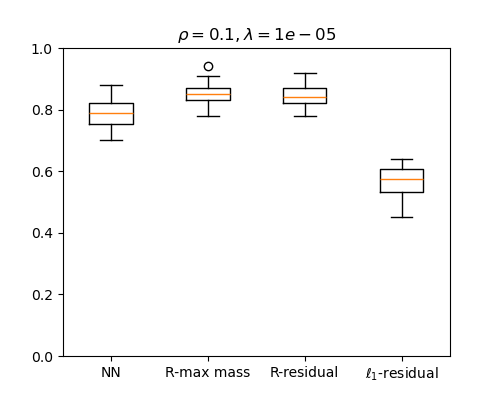

The table this chart was drawn from, first rows:
NN, R-max mass, R-residual, l1-residual
0.79, 0.87, 0.87, 0.54
0.83, 0.86, 0.85, 0.59
0.75, 0.8, 0.8, 0.53
0.84, 0.86, 0.87, 0.59
0.85, 0.87, 0.87, 0.6
0.77, 0.86, 0.84, 0.55
0.73, 0.86, 0.82, 0.59
0.8, 0.86, 0.85, 0.61
0.81, 0.83, 0.8, 0.51
0.82, 0.87, 0.87, 0.48
0.77, 0.81, 0.83, 0.51
0.87, 0.86, 0.85, 0.53
0.81, 0.82, 0.82, 0.48
0.81, 0.87, 0.88, 0.57
0.78, 0.83, 0.84, 0.62
0.83, 0.87, 0.89, 0.58
0.79, 0.87, 0.87, 0.6
0.79, 0.81, 0.81, 0.61
0.75, 0.86, 0.86, 0.54
0.79, 0.84, 0.87, 0.55
0.88, 0.9, 0.9, 0.62
0.74, 0.85, 0.84, 0.49
0.76, 0.84, 0.83, 0.52
0.7, 0.81, 0.81, 0.58
0.73, 0.79, 0.8, 0.51
0.78, 0.94, 0.92, 0.58
0.72, 0.83, 0.83, 0.47
0.82, 0.82, 0.82, 0.52
0.77, 0.81, 0.84, 0.62
0.73, 0.83, 0.83, 0.56
0.79, 0.84, 0.84, 0.61
0.84, 0.91, 0.9, 0.63
0.71, 0.81, 0.8, 0.58
0.75, 0.85, 0.85, 0.54
0.81, 0.89, 0.9, 0.63
0.81, 0.91, 0.9, 0.6
0.83, 0.89, 0.88, 0.52
0.82, 0.9, 0.9, 0.61
0.77, 0.83, 0.82, 0.56
0.82, 0.83, 0.82, 0.45
0.73, 0.81, 0.82, 0.64
0.81, 0.85, 0.83, 0.59
0.77, 0.86, 0.86, 0.58
0.82, 0.84, 0.84, 0.63
0.75, 0.78, 0.78, 0.56
0.81, 0.88, 0.9, 0.56
0.78, 0.81, 0.82, 0.57
0.82, 0.84, 0.84, 0.54
0.74, 0.85, 0.83, 0.62
0.82, 0.86, 0.84, 0.62
